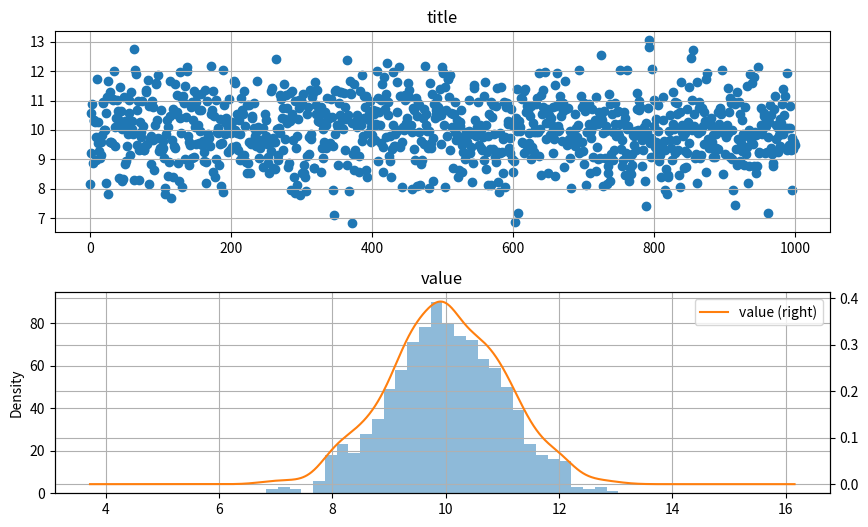

This chart was generated by the following Python code:
import pandas as pd
import numpy as np
import matplotlib.pyplot as plt
from scipy import stats

s = pd.DataFrame(np.random.randn(1000)+10, columns=['value'])
print(s.head())
# 创建随机数据

fig = plt.figure(figsize=(10, 6))
ax1 = fig.add_subplot(2, 1, 1)  # 创建子图1
ax1.scatter(s.index, s.values)
ax1.title.set_text('title')
plt.grid()
# 绘制数据分布图

ax2 = fig.add_subplot(2, 1, 2)  # 创建子图2
s.hist(bins=30, alpha=0.5, ax=ax2)
s.plot(kind='kde', secondary_y=True,ax = ax2)
plt.grid()
plt.show()
# 绘制直方图
# 呈现较明显的正太性

df = pd.DataFrame(s, columns=['value'])
u = df['value'].mean()  # 计算均值
std = df['value'].std()  # 计算标准差
result = stats.kstest(df['value'], 'norm', (u, std))
print(u, std, result)
# .kstest方法：KS检验，参数分别是：待检验的数据，检验方法（这里设置成norm正态分布），均值与标准差
# 结果返回两个值：statistic → D值，pvalue → P值
# p值大于0.05，为正态分布